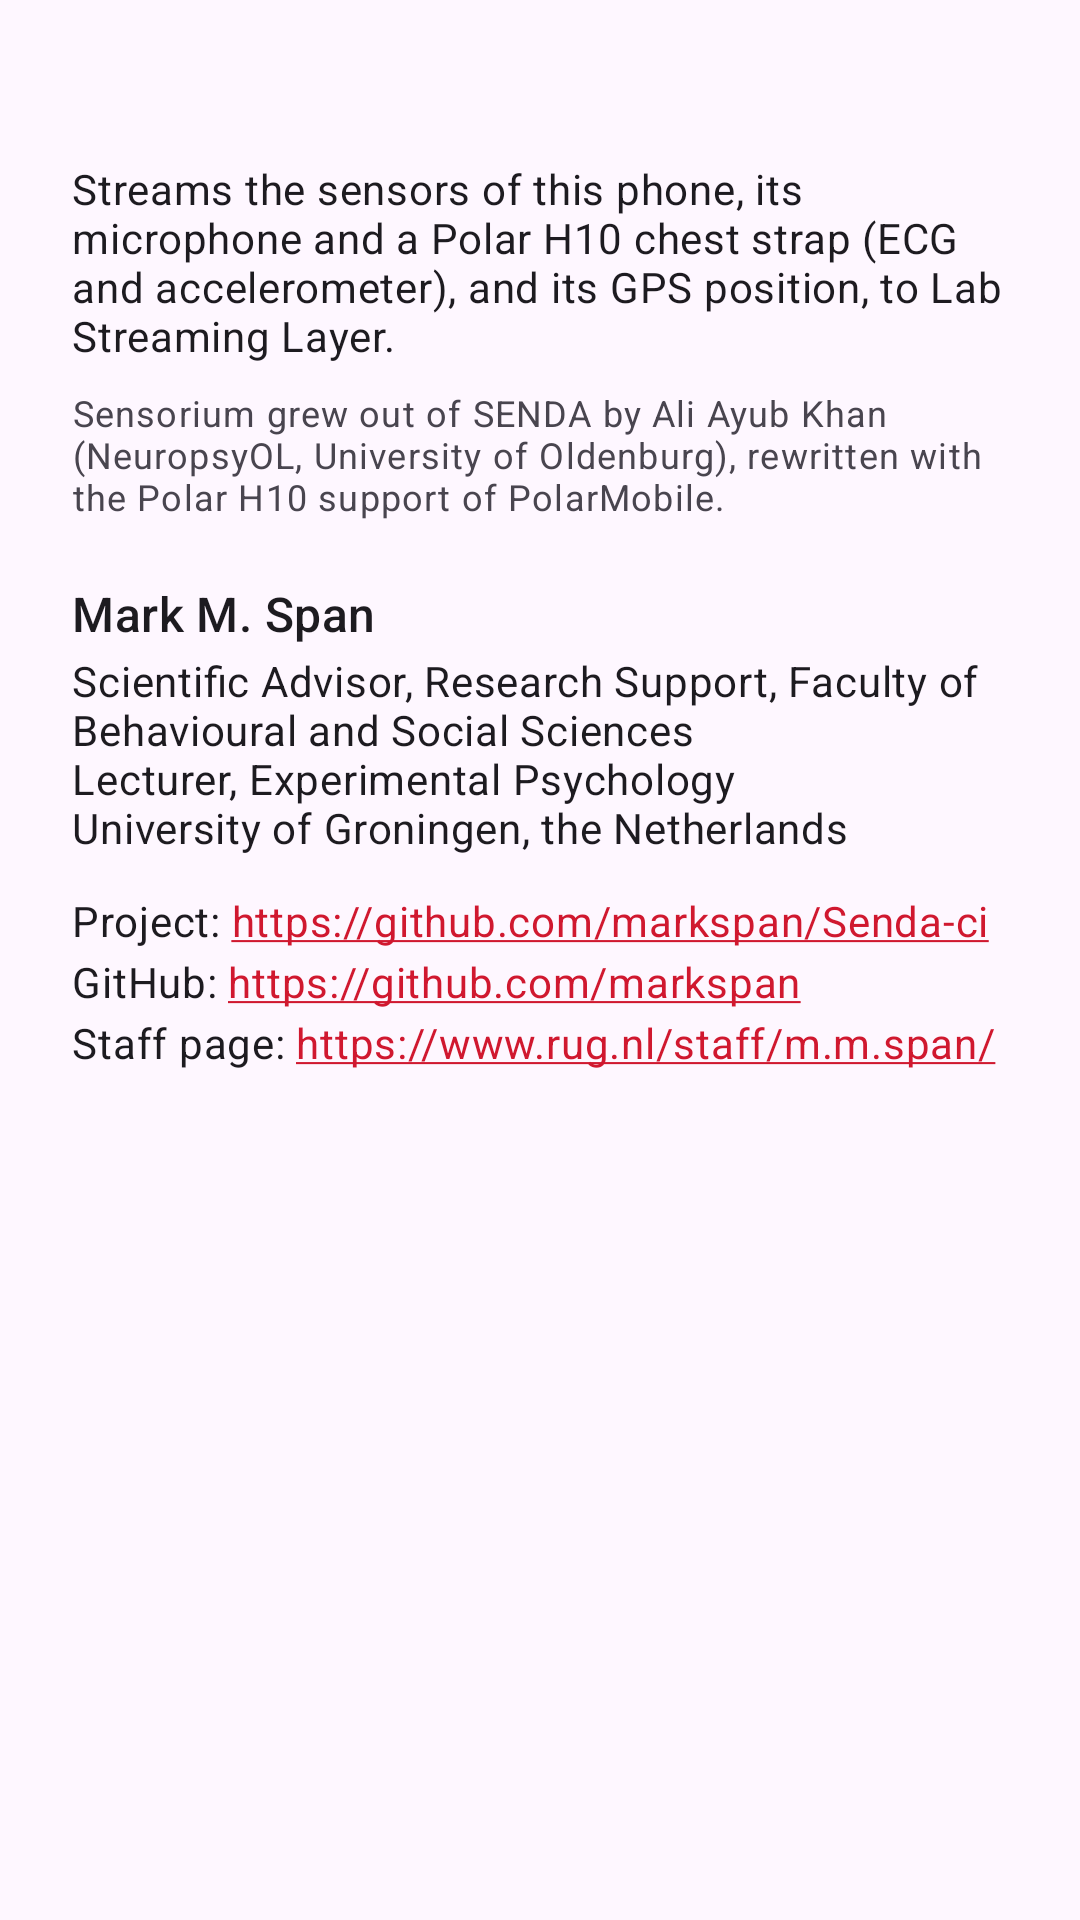

This screen was rendered from an Android layout file. Write that file and the resources it references.
<!-- AndroidManifest.xml: application theme Theme.Sensorium -->
<!-- res/layout/dialog_about.xml -->
<?xml version="1.0" encoding="utf-8"?>
<ScrollView xmlns:android="http://schemas.android.com/apk/res/android"
    android:layout_width="match_parent"
    android:layout_height="wrap_content">

    <LinearLayout
        android:layout_width="match_parent"
        android:layout_height="wrap_content"
        android:orientation="vertical"
        android:paddingHorizontal="24dp"
        android:paddingTop="20dp">

        <TextView
            android:id="@+id/aboutVersion"
            android:layout_width="match_parent"
            android:layout_height="wrap_content"
            android:textAppearance="?attr/textAppearanceTitleLarge" />

        <TextView
            android:layout_width="match_parent"
            android:layout_height="wrap_content"
            android:layout_marginTop="4dp"
            android:text="@string/about_description"
            android:textAppearance="?attr/textAppearanceBodyMedium" />

        <TextView
            android:layout_width="match_parent"
            android:layout_height="wrap_content"
            android:layout_marginTop="8dp"
            android:text="@string/about_history"
            android:textAppearance="?attr/textAppearanceBodySmall" />

        <TextView
            android:layout_width="match_parent"
            android:layout_height="wrap_content"
            android:layout_marginTop="20dp"
            android:text="@string/about_author_name"
            android:textAppearance="?attr/textAppearanceTitleMedium" />

        <TextView
            android:layout_width="match_parent"
            android:layout_height="wrap_content"
            android:layout_marginTop="2dp"
            android:text="@string/about_author_roles"
            android:textAppearance="?attr/textAppearanceBodyMedium" />

        <TextView
            android:layout_width="match_parent"
            android:layout_height="wrap_content"
            android:layout_marginTop="12dp"
            android:autoLink="web"
            android:lineSpacingExtra="4dp"
            android:text="@string/about_links"
            android:textAppearance="?attr/textAppearanceBodyMedium" />

        <TextView
            android:id="@+id/aboutLibraries"
            android:layout_width="match_parent"
            android:layout_height="wrap_content"
            android:layout_marginTop="20dp"
            android:textAppearance="?attr/textAppearanceBodySmall" />
    </LinearLayout>
</ScrollView>
<!-- resources referenced by this layout -->
<resources>
  <string name="about_author_name">Mark M. Span</string>
  <string name="about_author_roles">Scientific Advisor, Research Support, Faculty of Behavioural and Social Sciences\nLecturer, Experimental Psychology\nUniversity of Groningen, the Netherlands</string>
  <string name="about_description">Streams the sensors of this phone, its microphone and a Polar H10 chest strap (ECG and accelerometer), and its GPS position, to Lab Streaming Layer.</string>
  <string name="about_history">Sensorium grew out of SENDA by Ali Ayub Khan (NeuropsyOL, University of Oldenburg), rewritten with the Polar H10 support of PolarMobile.</string>
  <string name="about_links">Project: https://github.com/markspan/Senda-ci\nGitHub: https://github.com/markspan\nStaff page: https://www.rug.nl/staff/m.m.span/</string>
  <style name="Theme.Sensorium" parent="Theme.Material3.DayNight.NoActionBar">
          <item name="colorPrimary">@color/rug_red</item>
          <item name="colorOnPrimary">@android:color/white</item>
          <item name="colorPrimaryContainer">@color/rug_red_container</item>
          <item name="colorOnPrimaryContainer">@color/rug_red_dark</item>
          <item name="colorTertiary">@color/acc_blue</item>
          <item name="colorSecondary">@color/acc_green</item>
      </style>
  <color name="rug_red">#D0182F</color>
  <color name="rug_red_container">#FFDAD9</color>
  <color name="rug_red_dark">#410008</color>
  <color name="acc_blue">#1E6FD9</color>
  <color name="acc_green">#2E8B57</color>
</resources>
